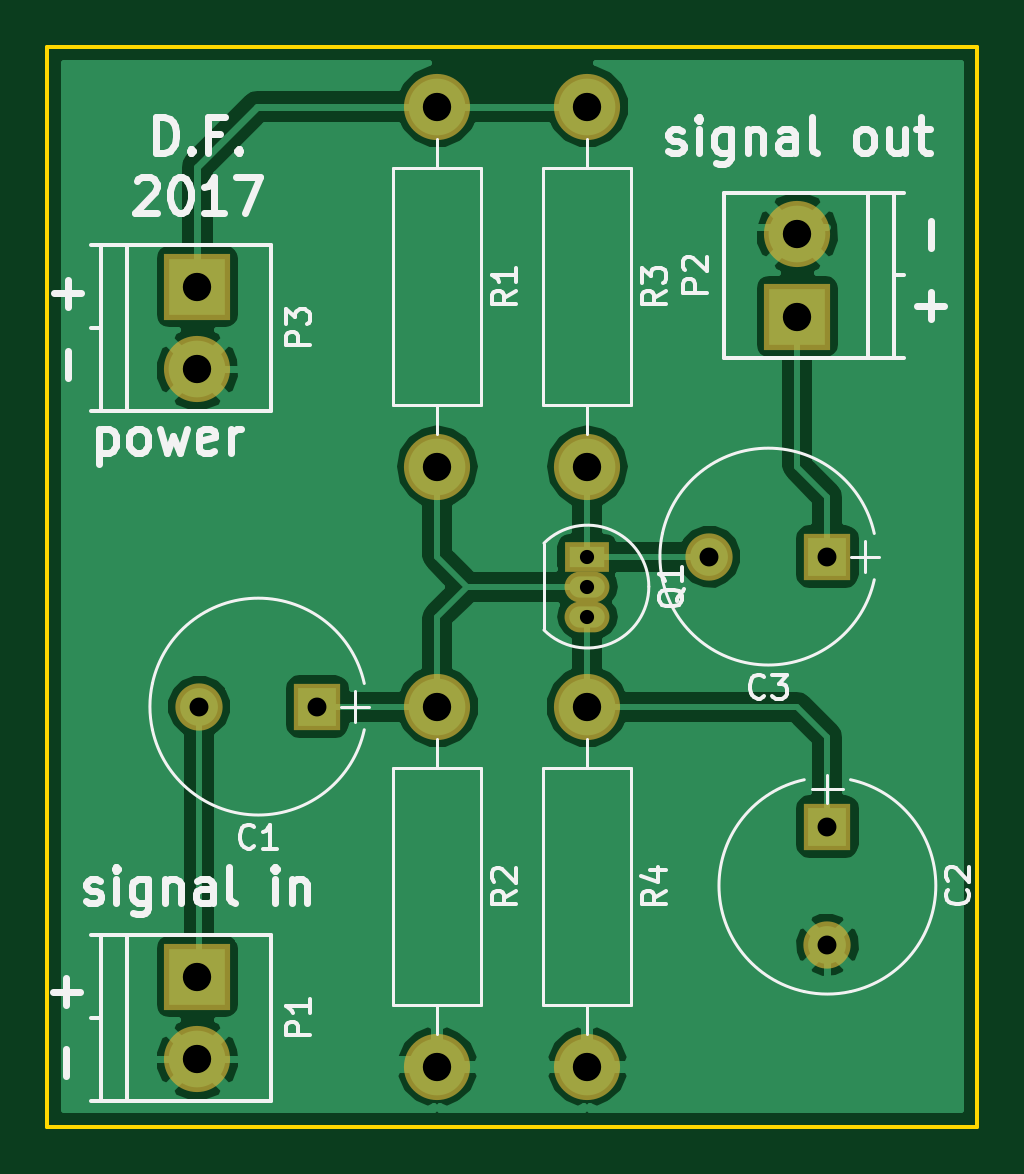
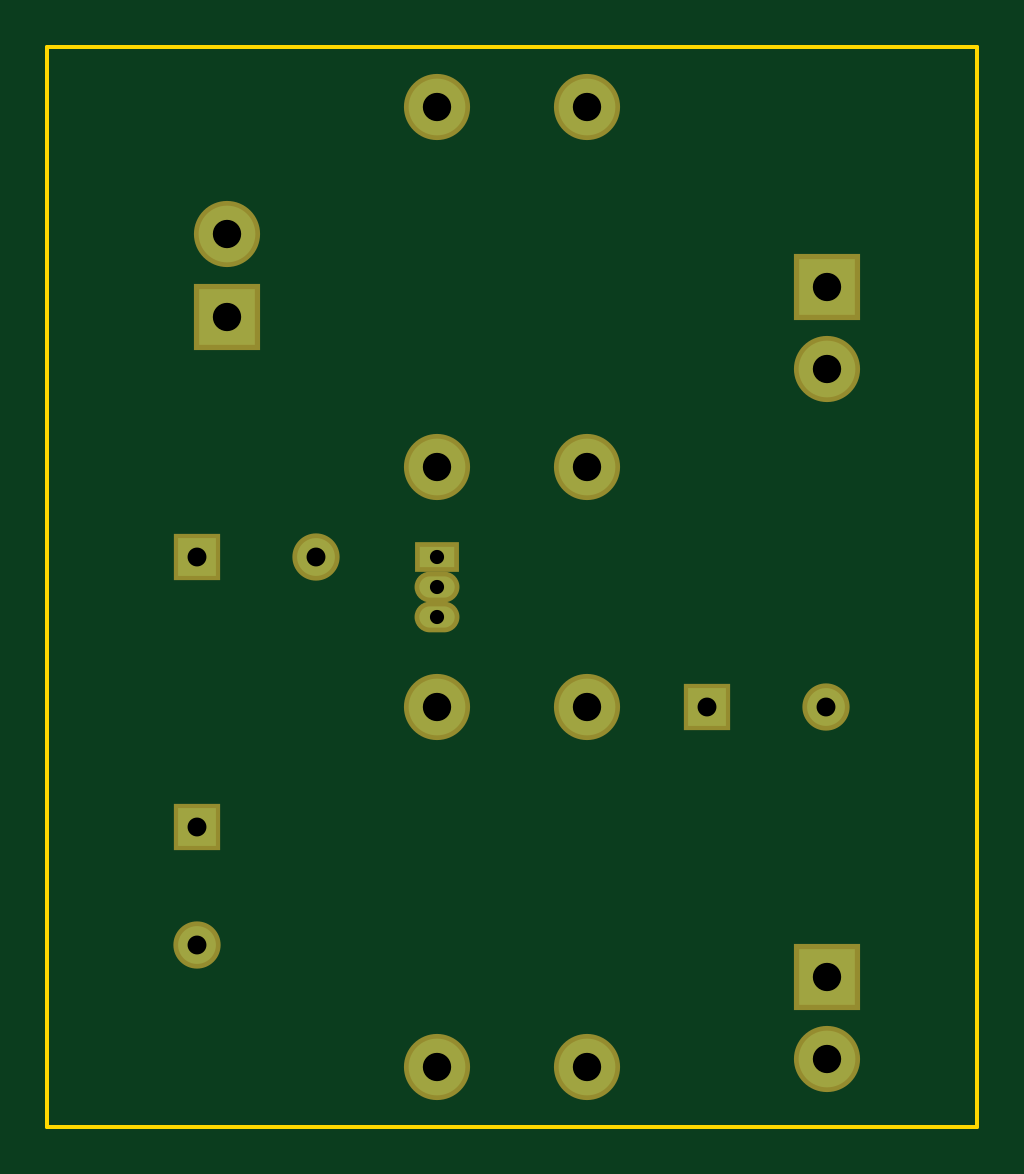
Circuit board: 7 layer files. Board 39.4 x 45.7 mm.
- bottom_copper: Single_transistor_AMP-B.Cu.gbr (1114 bytes)
- bottom_mask: Single_transistor_AMP-B.Mask.gbr (1109 bytes)
- outline: Single_transistor_AMP-Edge.Cuts.gbr (485 bytes)
- top_copper: Single_transistor_AMP-F.Cu.gbr (29555 bytes)
- top_mask: Single_transistor_AMP-F.Mask.gbr (1109 bytes)
- top_silk: Single_transistor_AMP-F.SilkS.gbr (18079 bytes)
- drill: Single_transistor_AMP.drl (486 bytes)

=== bottom_copper: Single_transistor_AMP-B.Cu.gbr ===
G04 #@! TF.FileFunction,Copper,L2,Bot,Plane*
%FSLAX46Y46*%
G04 Gerber Fmt 4.6, Leading zero omitted, Abs format (unit mm)*
G04 Created by KiCad (PCBNEW 4.0.5) date 05/18/17 11:07:14*
%MOMM*%
%LPD*%
G01*
G04 APERTURE LIST*
%ADD10C,0.100000*%
%ADD11R,1.600000X1.600000*%
%ADD12C,1.600000*%
%ADD13C,2.400000*%
%ADD14R,2.400000X2.400000*%
%ADD15O,1.500000X0.900000*%
%ADD16R,1.500000X0.900000*%
%ADD17O,2.400000X2.400000*%
G04 APERTURE END LIST*
D10*
D11*
X74930000Y-76200000D03*
D12*
X69930000Y-76200000D03*
D11*
X96520000Y-81280000D03*
D12*
X96520000Y-86280000D03*
D11*
X96520000Y-69850000D03*
D12*
X91520000Y-69850000D03*
D13*
X69850000Y-91130000D03*
D14*
X69850000Y-87630000D03*
D13*
X95250000Y-56190000D03*
D14*
X95250000Y-59690000D03*
D13*
X69850000Y-61920000D03*
D14*
X69850000Y-58420000D03*
D15*
X86360000Y-71120000D03*
X86360000Y-72390000D03*
D16*
X86360000Y-69850000D03*
D13*
X80010000Y-50800000D03*
D17*
X80010000Y-66040000D03*
D13*
X80010000Y-76200000D03*
D17*
X80010000Y-91440000D03*
D13*
X86360000Y-50800000D03*
D17*
X86360000Y-66040000D03*
D13*
X86360000Y-76200000D03*
D17*
X86360000Y-91440000D03*
M02*

=== bottom_mask: Single_transistor_AMP-B.Mask.gbr ===
G04 #@! TF.FileFunction,Soldermask,Bot*
%FSLAX46Y46*%
G04 Gerber Fmt 4.6, Leading zero omitted, Abs format (unit mm)*
G04 Created by KiCad (PCBNEW 4.0.5) date 05/18/17 11:07:14*
%MOMM*%
%LPD*%
G01*
G04 APERTURE LIST*
%ADD10C,0.100000*%
%ADD11R,2.000000X2.000000*%
%ADD12C,2.000000*%
%ADD13C,2.800000*%
%ADD14R,2.800000X2.800000*%
%ADD15O,1.900000X1.300000*%
%ADD16R,1.900000X1.300000*%
%ADD17O,2.800000X2.800000*%
G04 APERTURE END LIST*
D10*
D11*
X74930000Y-76200000D03*
D12*
X69930000Y-76200000D03*
D11*
X96520000Y-81280000D03*
D12*
X96520000Y-86280000D03*
D11*
X96520000Y-69850000D03*
D12*
X91520000Y-69850000D03*
D13*
X69850000Y-91130000D03*
D14*
X69850000Y-87630000D03*
D13*
X95250000Y-56190000D03*
D14*
X95250000Y-59690000D03*
D13*
X69850000Y-61920000D03*
D14*
X69850000Y-58420000D03*
D15*
X86360000Y-71120000D03*
X86360000Y-72390000D03*
D16*
X86360000Y-69850000D03*
D13*
X80010000Y-50800000D03*
D17*
X80010000Y-66040000D03*
D13*
X80010000Y-76200000D03*
D17*
X80010000Y-91440000D03*
D13*
X86360000Y-50800000D03*
D17*
X86360000Y-66040000D03*
D13*
X86360000Y-76200000D03*
D17*
X86360000Y-91440000D03*
M02*

=== outline: Single_transistor_AMP-Edge.Cuts.gbr ===
G04 #@! TF.FileFunction,Profile,NP*
%FSLAX46Y46*%
G04 Gerber Fmt 4.6, Leading zero omitted, Abs format (unit mm)*
G04 Created by KiCad (PCBNEW 4.0.5) date 05/18/17 11:07:14*
%MOMM*%
%LPD*%
G01*
G04 APERTURE LIST*
%ADD10C,0.100000*%
%ADD11C,0.150000*%
G04 APERTURE END LIST*
D10*
D11*
X63500000Y-93980000D02*
X63500000Y-48260000D01*
X102870000Y-93980000D02*
X63500000Y-93980000D01*
X102870000Y-48260000D02*
X102870000Y-93980000D01*
X63500000Y-48260000D02*
X102870000Y-48260000D01*
M02*

=== top_copper: Single_transistor_AMP-F.Cu.gbr (29555 bytes, source omitted) ===
=== top_mask: Single_transistor_AMP-F.Mask.gbr ===
G04 #@! TF.FileFunction,Soldermask,Top*
%FSLAX46Y46*%
G04 Gerber Fmt 4.6, Leading zero omitted, Abs format (unit mm)*
G04 Created by KiCad (PCBNEW 4.0.5) date 05/18/17 11:07:14*
%MOMM*%
%LPD*%
G01*
G04 APERTURE LIST*
%ADD10C,0.100000*%
%ADD11R,2.000000X2.000000*%
%ADD12C,2.000000*%
%ADD13C,2.800000*%
%ADD14R,2.800000X2.800000*%
%ADD15O,1.900000X1.300000*%
%ADD16R,1.900000X1.300000*%
%ADD17O,2.800000X2.800000*%
G04 APERTURE END LIST*
D10*
D11*
X74930000Y-76200000D03*
D12*
X69930000Y-76200000D03*
D11*
X96520000Y-81280000D03*
D12*
X96520000Y-86280000D03*
D11*
X96520000Y-69850000D03*
D12*
X91520000Y-69850000D03*
D13*
X69850000Y-91130000D03*
D14*
X69850000Y-87630000D03*
D13*
X95250000Y-56190000D03*
D14*
X95250000Y-59690000D03*
D13*
X69850000Y-61920000D03*
D14*
X69850000Y-58420000D03*
D15*
X86360000Y-71120000D03*
X86360000Y-72390000D03*
D16*
X86360000Y-69850000D03*
D13*
X80010000Y-50800000D03*
D17*
X80010000Y-66040000D03*
D13*
X80010000Y-76200000D03*
D17*
X80010000Y-91440000D03*
D13*
X86360000Y-50800000D03*
D17*
X86360000Y-66040000D03*
D13*
X86360000Y-76200000D03*
D17*
X86360000Y-91440000D03*
M02*

=== top_silk: Single_transistor_AMP-F.SilkS.gbr (18079 bytes, source omitted) ===
=== drill: Single_transistor_AMP.drl ===
M48
;DRILL file {KiCad 4.0.5} date 05/18/17 11:07:33
;FORMAT={-:-/ absolute / metric / decimal}
FMAT,2
METRIC,TZ
T1C0.600
T2C0.800
T3C1.200
%
G90
G05
M71
T1
X86.36Y-69.85
X86.36Y-71.12
X86.36Y-72.39
T2
X69.93Y-76.2
X74.93Y-76.2
X91.52Y-69.85
X96.52Y-69.85
X96.52Y-81.28
X96.52Y-86.28
T3
X69.85Y-58.42
X69.85Y-61.92
X69.85Y-87.63
X69.85Y-91.13
X80.01Y-50.8
X80.01Y-66.04
X80.01Y-76.2
X80.01Y-91.44
X86.36Y-50.8
X86.36Y-66.04
X86.36Y-76.2
X86.36Y-91.44
X95.25Y-56.19
X95.25Y-59.69
T0
M30

